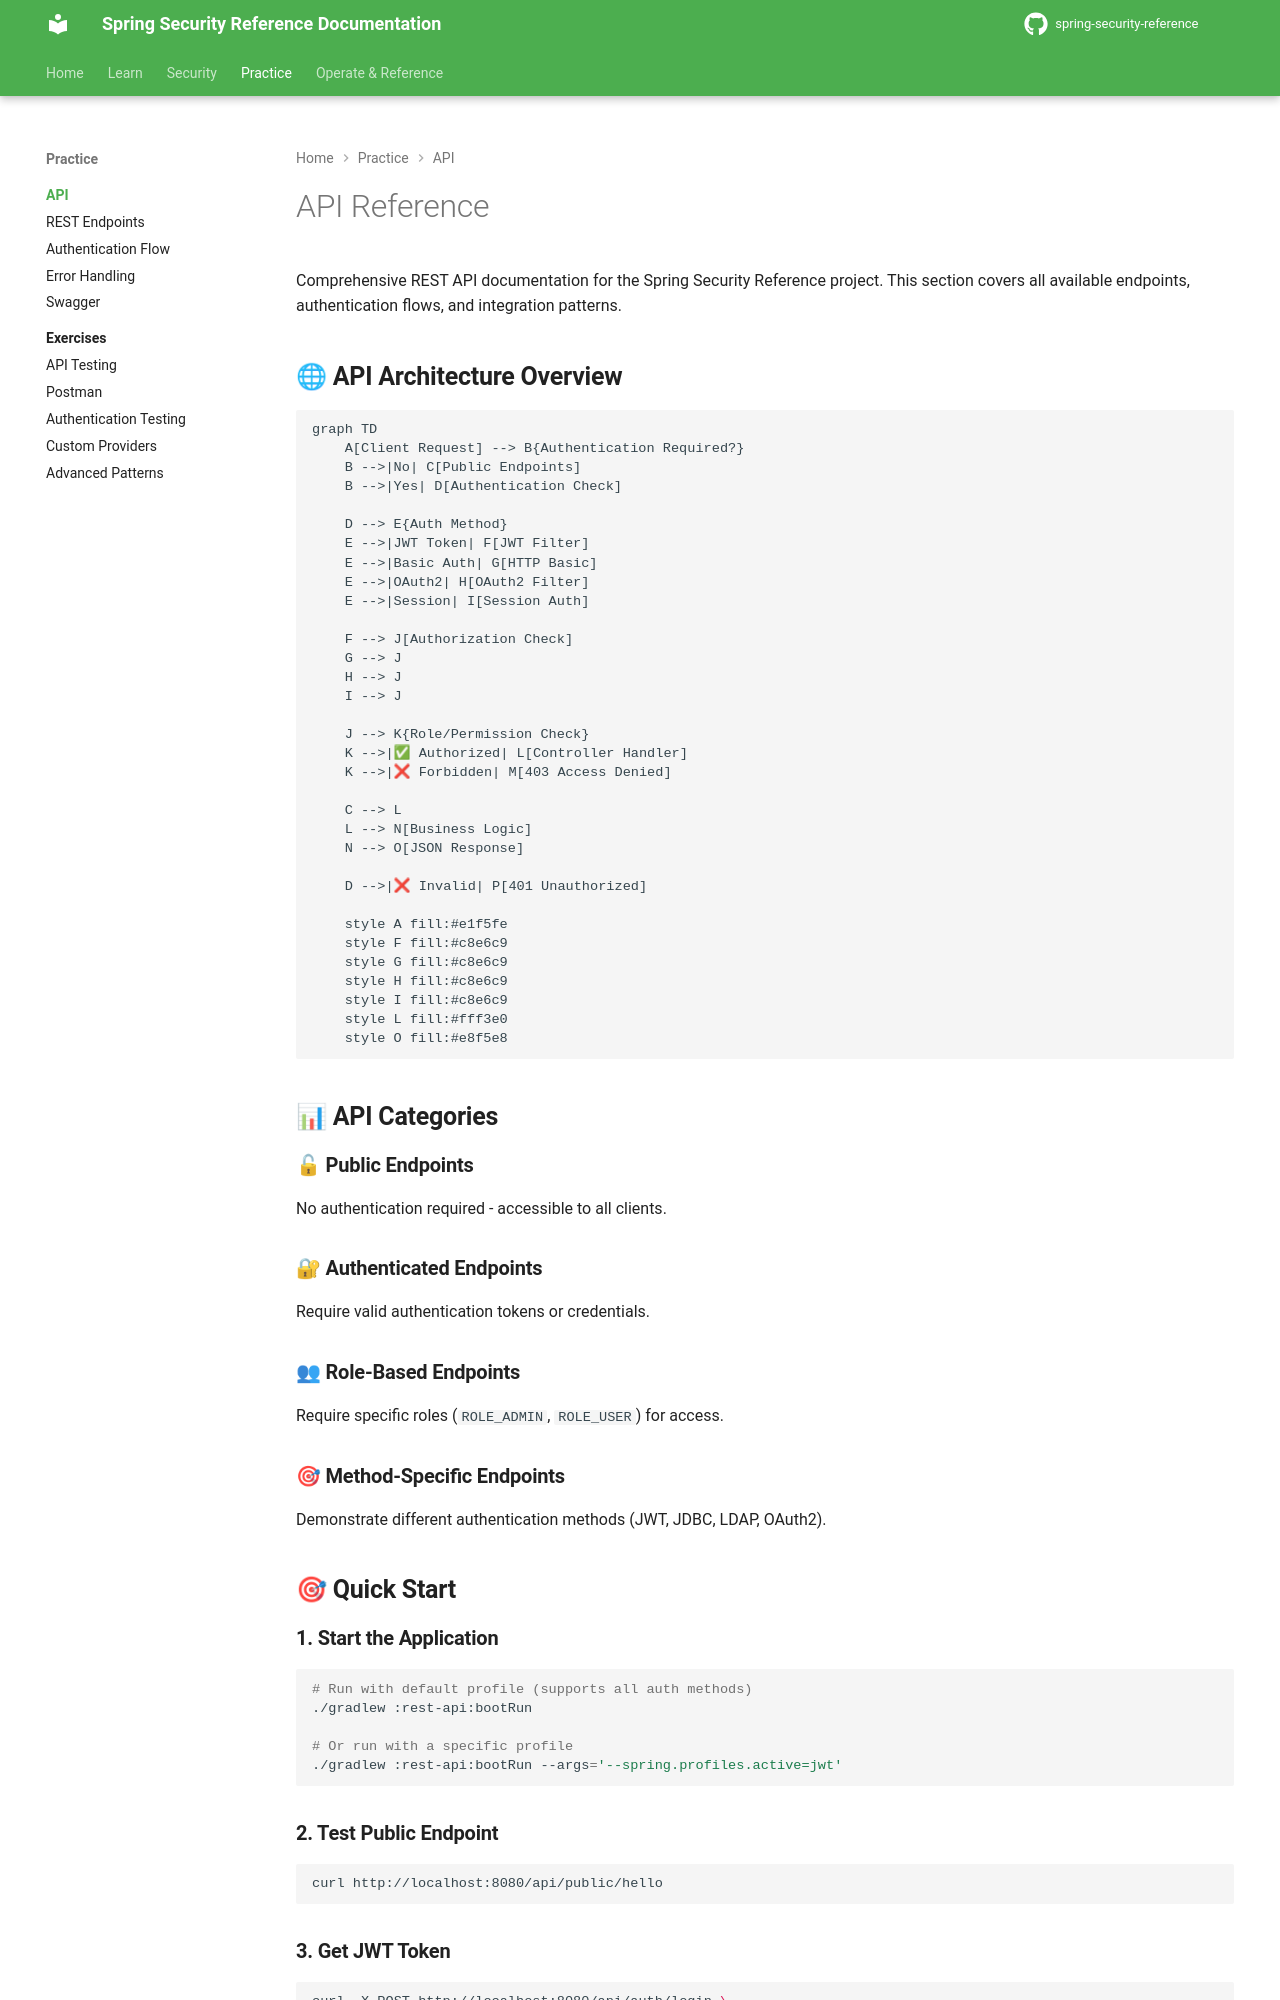

repository: nitinkc/spring-security-reference · page: api/index.html · generator: mkdocs

# API Reference

Comprehensive REST API documentation for the Spring Security Reference project. This section covers all available endpoints, authentication flows, and integration patterns.

## 🌐 **API Architecture Overview**

```mermaid
graph TD
    A[Client Request] --> B{Authentication Required?}
    B -->|No| C[Public Endpoints]
    B -->|Yes| D[Authentication Check]
    
    D --> E{Auth Method}
    E -->|JWT Token| F[JWT Filter]
    E -->|Basic Auth| G[HTTP Basic]
    E -->|OAuth2| H[OAuth2 Filter]
    E -->|Session| I[Session Auth]
    
    F --> J[Authorization Check]
    G --> J
    H --> J
    I --> J
    
    J --> K{Role/Permission Check}
    K -->|✅ Authorized| L[Controller Handler]
    K -->|❌ Forbidden| M[403 Access Denied]
    
    C --> L
    L --> N[Business Logic]
    N --> O[JSON Response]
    
    D -->|❌ Invalid| P[401 Unauthorized]
    
    style A fill:#e1f5fe
    style F fill:#c8e6c9
    style G fill:#c8e6c9
    style H fill:#c8e6c9
    style I fill:#c8e6c9
    style L fill:#fff3e0
    style O fill:#e8f5e8
```

## 📊 **API Categories**

### **🔓 Public Endpoints**
No authentication required - accessible to all clients.

### **🔐 Authenticated Endpoints** 
Require valid authentication tokens or credentials.

### **👥 Role-Based Endpoints**
Require specific roles (`ROLE_ADMIN`, `ROLE_USER`) for access.

### **🎯 Method-Specific Endpoints**
Demonstrate different authentication methods (JWT, JDBC, LDAP, OAuth2).

## 🎯 **Quick Start**

### **1. Start the Application**
```bash
# Run with default profile (supports all auth methods)
./gradlew :rest-api:bootRun

# Or run with a specific profile
./gradlew :rest-api:bootRun --args='--spring.profiles.active=jwt'
```

### **2. Test Public Endpoint**
```bash
curl http://localhost:8080/api/public/hello
```

### **3. Get JWT Token**
```bash
curl -X POST http://localhost:8080/api/auth/login \
  -H "Content-Type: application/x-www-form-urlencoded" \
  -d "username=admin&password=password"
```
